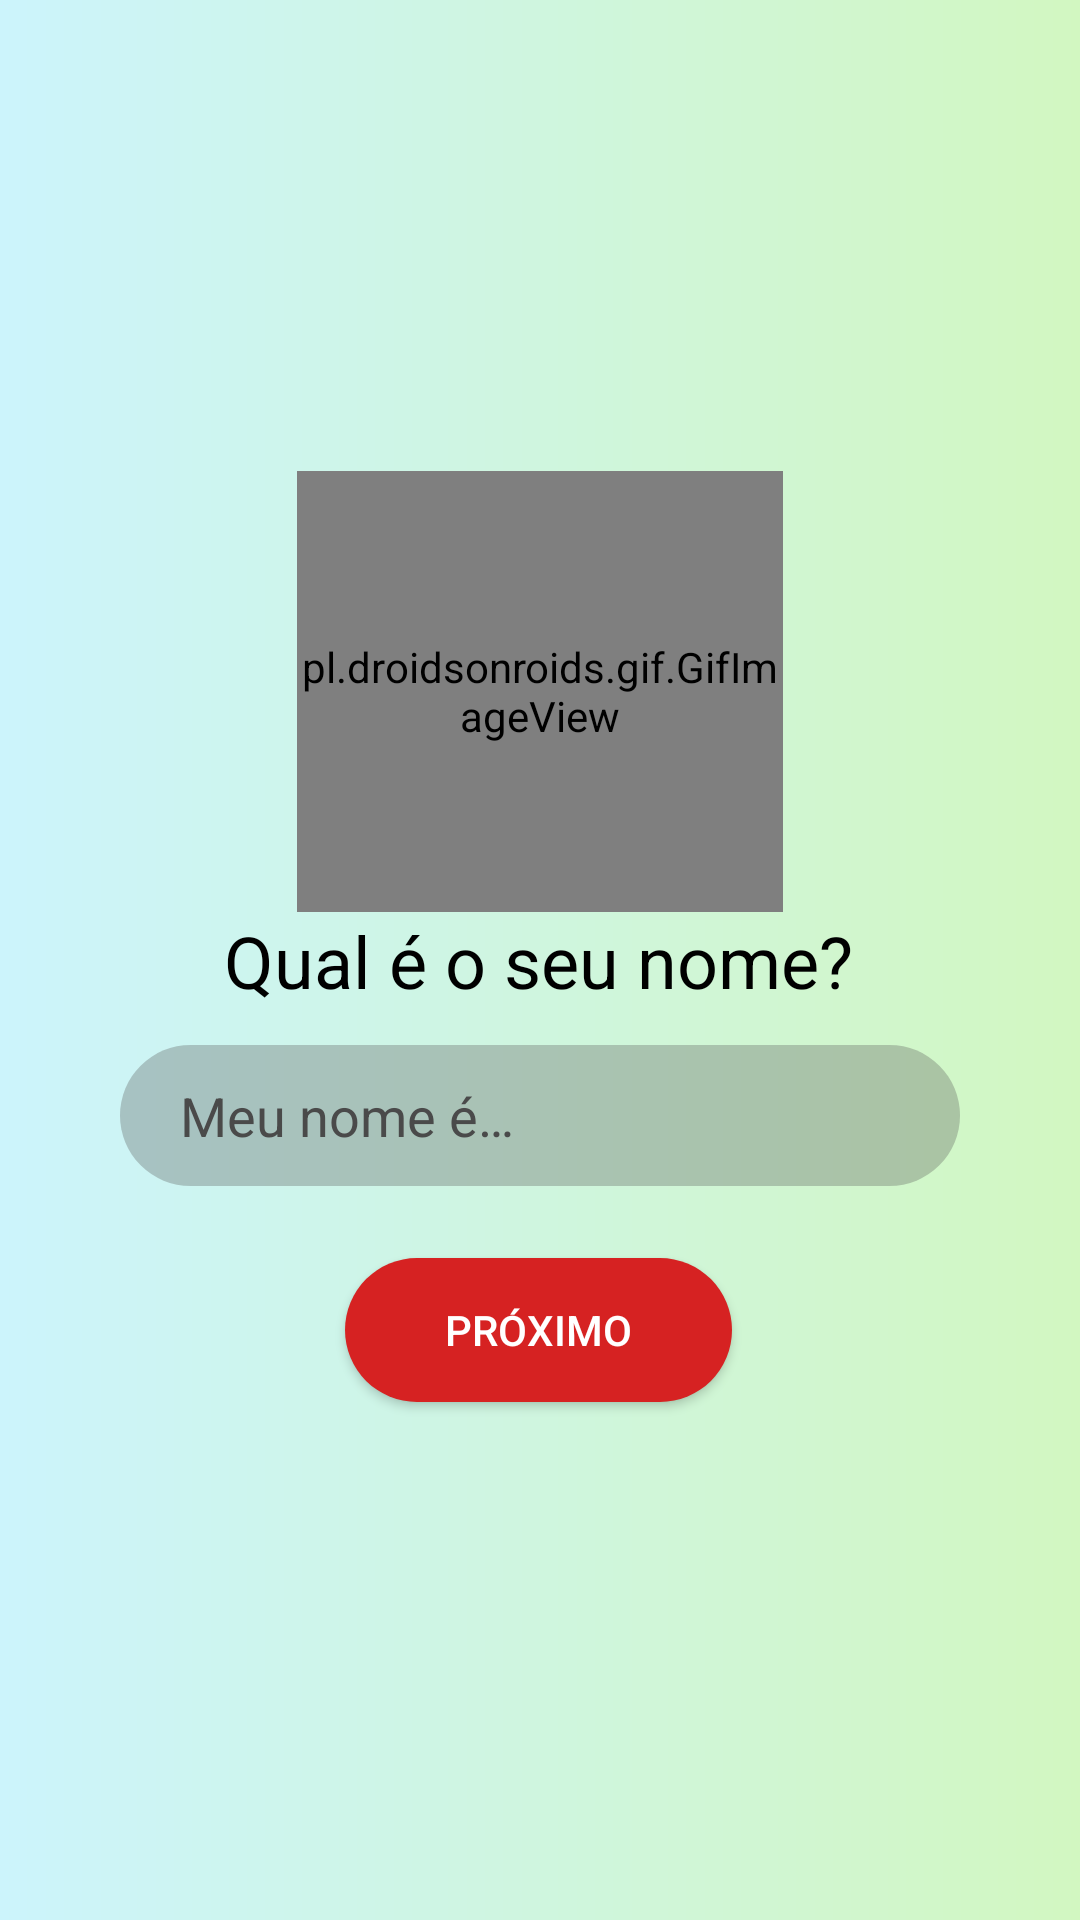

Layout XML and referenced resources for this Android screen:
<!-- AndroidManifest.xml: application theme Theme.Pokedex -->
<!-- res/layout/activity_main.xml -->
<?xml version="1.0" encoding="utf-8"?>
<androidx.constraintlayout.widget.ConstraintLayout xmlns:android="http://schemas.android.com/apk/res/android"
    xmlns:app="http://schemas.android.com/apk/res-auto"
    xmlns:tools="http://schema s.android.com/tools"
    android:layout_width="match_parent"
    android:layout_height="match_parent"
    android:background="@drawable/background"
    android:fitsSystemWindows="true"
    tools:context=".MainActivity">

    <pl.droidsonroids.gif.GifImageView
        android:id="@+id/gifImageView"
        android:layout_width="162dp"
        android:layout_height="147dp"
        android:src="@drawable/img_insert_name"
        app:layout_constraintBottom_toTopOf="@+id/you_name"
        app:layout_constraintEnd_toEndOf="parent"
        app:layout_constraintHorizontal_bias="0.5"
        app:layout_constraintStart_toStartOf="parent" />

    <TextView
        android:id="@+id/you_name"
        android:layout_width="wrap_content"
        android:layout_height="wrap_content"
        android:text="@string/qual_o_seu_nome"
        android:textColor="#000"
        android:textSize="24sp"
        app:layout_constraintBottom_toBottomOf="parent"
        app:layout_constraintEnd_toEndOf="parent"
        app:layout_constraintHorizontal_bias="0.497"
        app:layout_constraintLeft_toLeftOf="parent"
        app:layout_constraintRight_toRightOf="parent"
        app:layout_constraintStart_toStartOf="parent"
        app:layout_constraintTop_toTopOf="parent"
        app:layout_constraintVertical_bias="0.5" />

    <EditText
        android:id="@+id/yourNameInput"
        android:layout_width="match_parent"
        android:layout_marginHorizontal="40dp"
        android:layout_height="47dp"
        android:layout_marginTop="12dp"
        android:background="@drawable/rounded_gray_transparent_input"
        android:ems="10"
        android:hint="@string/meu_nome"
        android:inputType="textPersonName"
        android:textColor="#000000"
        android:textColorHint="#4A4A4A"
        app:layout_constraintEnd_toEndOf="@+id/you_name"
        app:layout_constraintStart_toStartOf="@+id/you_name"
        app:layout_constraintTop_toBottomOf="@+id/you_name"
        android:autofillHints="João, Marcos, José" />


    <Button
        android:id="@+id/next"
        android:layout_width="129dp"
        android:layout_height="48dp"
        android:layout_marginTop="24dp"
        android:background="@drawable/rounded_red_button"
        android:text="@string/pr_ximo"
        app:layout_constraintEnd_toEndOf="@+id/you_name"
        app:layout_constraintStart_toStartOf="@+id/you_name"
        app:layout_constraintTop_toBottomOf="@+id/yourNameInput" />

</androidx.constraintlayout.widget.ConstraintLayout>
<!-- resources referenced by this layout -->
<resources>
  <!-- drawable background (drawable) -->
  <?xml version="1.0" encoding="utf-8"?>
  <shape xmlns:android="http://schemas.android.com/apk/res/android">
              <gradient
                  android:angle="0"
                  android:startColor="#ccf4fc"
                  android:endColor="#d2f7c1"
                  android:type="linear" />
  </shape>
  <!-- drawable rounded_gray_transparent_input (drawable) -->
  <?xml version="1.0" encoding="utf-8"?>
  <shape xmlns:android="http://schemas.android.com/apk/res/android"
      android:shape="rectangle">
  
      <solid android:color="#51575757" />
  
      // The desired corner radius. reduce it to keep it less rounded
      <corners android:radius="360dp" />
  
      // Add your desired padding
      <padding
          android:left="20dp"
          android:top="10dp"
          android:right="20dp"
          android:bottom="10dp"    >
      </padding>
  
  </shape>
  <!-- drawable rounded_red_button (drawable) -->
  <?xml version="1.0" encoding="utf-8"?>
  <shape xmlns:android="http://schemas.android.com/apk/res/android"
      android:shape="rectangle">
  
      <solid android:color="#d62222" />
  
      <corners android:radius="360dp" />
  
      <padding
          android:left="20dp"
          android:top="10dp"
          android:right="20dp"
          android:bottom="10dp"    >
      </padding>
  
  </shape>
  <string name="meu_nome">Meu nome é…</string>
  <string name="pr_ximo">Próximo</string>
  <string name="qual_o_seu_nome">Qual é o seu nome?</string>
  <style name="Theme.Pokedex" parent="Theme.MaterialComponents.NoActionBar">
          
          <item name="colorPrimary">@color/blue_500</item>
          <item name="colorPrimaryVariant">@color/blue_200</item>
          <item name="colorOnPrimary">@color/white</item>
          
          <item name="colorSecondary">@color/teal_200</item>
          <item name="colorSecondaryVariant">@color/teal_700</item>
          <item name="colorOnSecondary">@color/black</item>
          
          <item name="android:statusBarColor" tools:targetApi="l">@color/white</item>
          
          <item name="android:windowTranslucentStatus">true</item>
          <item name="android:windowTranslucentNavigation">true</item>
      </style>
  <color name="blue_500">#FF559edf</color>
  <color name="blue_200">#FF8dccf1</color>
  <color name="white">#FFFFFFFF</color>
  <color name="teal_200">#FF03DAC5</color>
  <color name="teal_700">#FF018786</color>
  <color name="black">#FF000000</color>
</resources>
